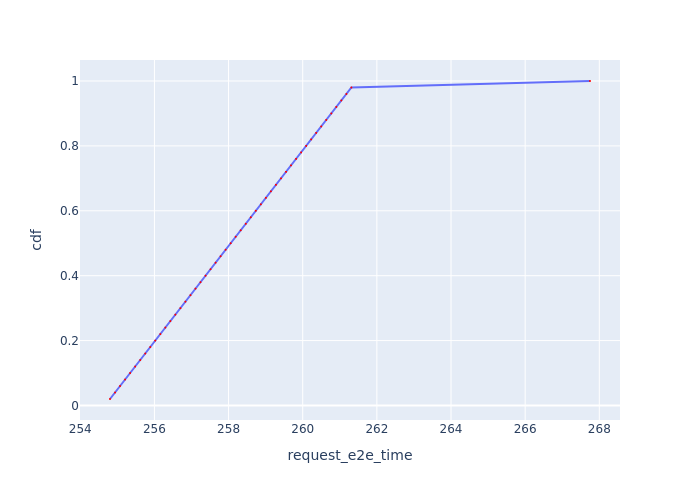

Data behind this chart, as committed beside it:
Request Id, request_e2e_time, cdf
0_0, 254.8, 0.02
0_1, 254.9, 0.04
0_2, 255.1, 0.06
0_3, 255.2, 0.08
0_4, 255.3, 0.1
0_5, 255.5, 0.12
0_6, 255.6, 0.14
0_7, 255.8, 0.16
0_8, 255.9, 0.18
0_9, 256, 0.2
0_10, 256.2, 0.22
0_11, 256.3, 0.24
0_12, 256.4, 0.26
0_13, 256.6, 0.28
0_14, 256.7, 0.3
0_15, 256.8, 0.32
0_16, 257, 0.34
0_17, 257.1, 0.36
0_18, 257.2, 0.38
0_19, 257.4, 0.4
0_20, 257.5, 0.42
0_21, 257.6, 0.44
0_22, 257.8, 0.46
0_23, 257.9, 0.48
0_24, 258.1, 0.5
0_25, 258.2, 0.52
0_26, 258.3, 0.54
0_27, 258.5, 0.56
0_28, 258.6, 0.58
0_29, 258.7, 0.6
0_30, 258.9, 0.62
0_31, 259, 0.64
0_32, 259.1, 0.66
0_33, 259.3, 0.68
0_34, 259.4, 0.7
0_35, 259.6, 0.72
0_36, 259.7, 0.74
0_37, 259.8, 0.76
0_38, 260, 0.78
0_39, 260.1, 0.8
0_40, 260.2, 0.82
0_41, 260.4, 0.84
0_42, 260.5, 0.86
0_43, 260.6, 0.88
0_44, 260.8, 0.9
0_45, 260.9, 0.92
0_46, 261, 0.94
0_47, 261.2, 0.96
0_48, 261.3, 0.98
0_49, 267.7, 1.0
